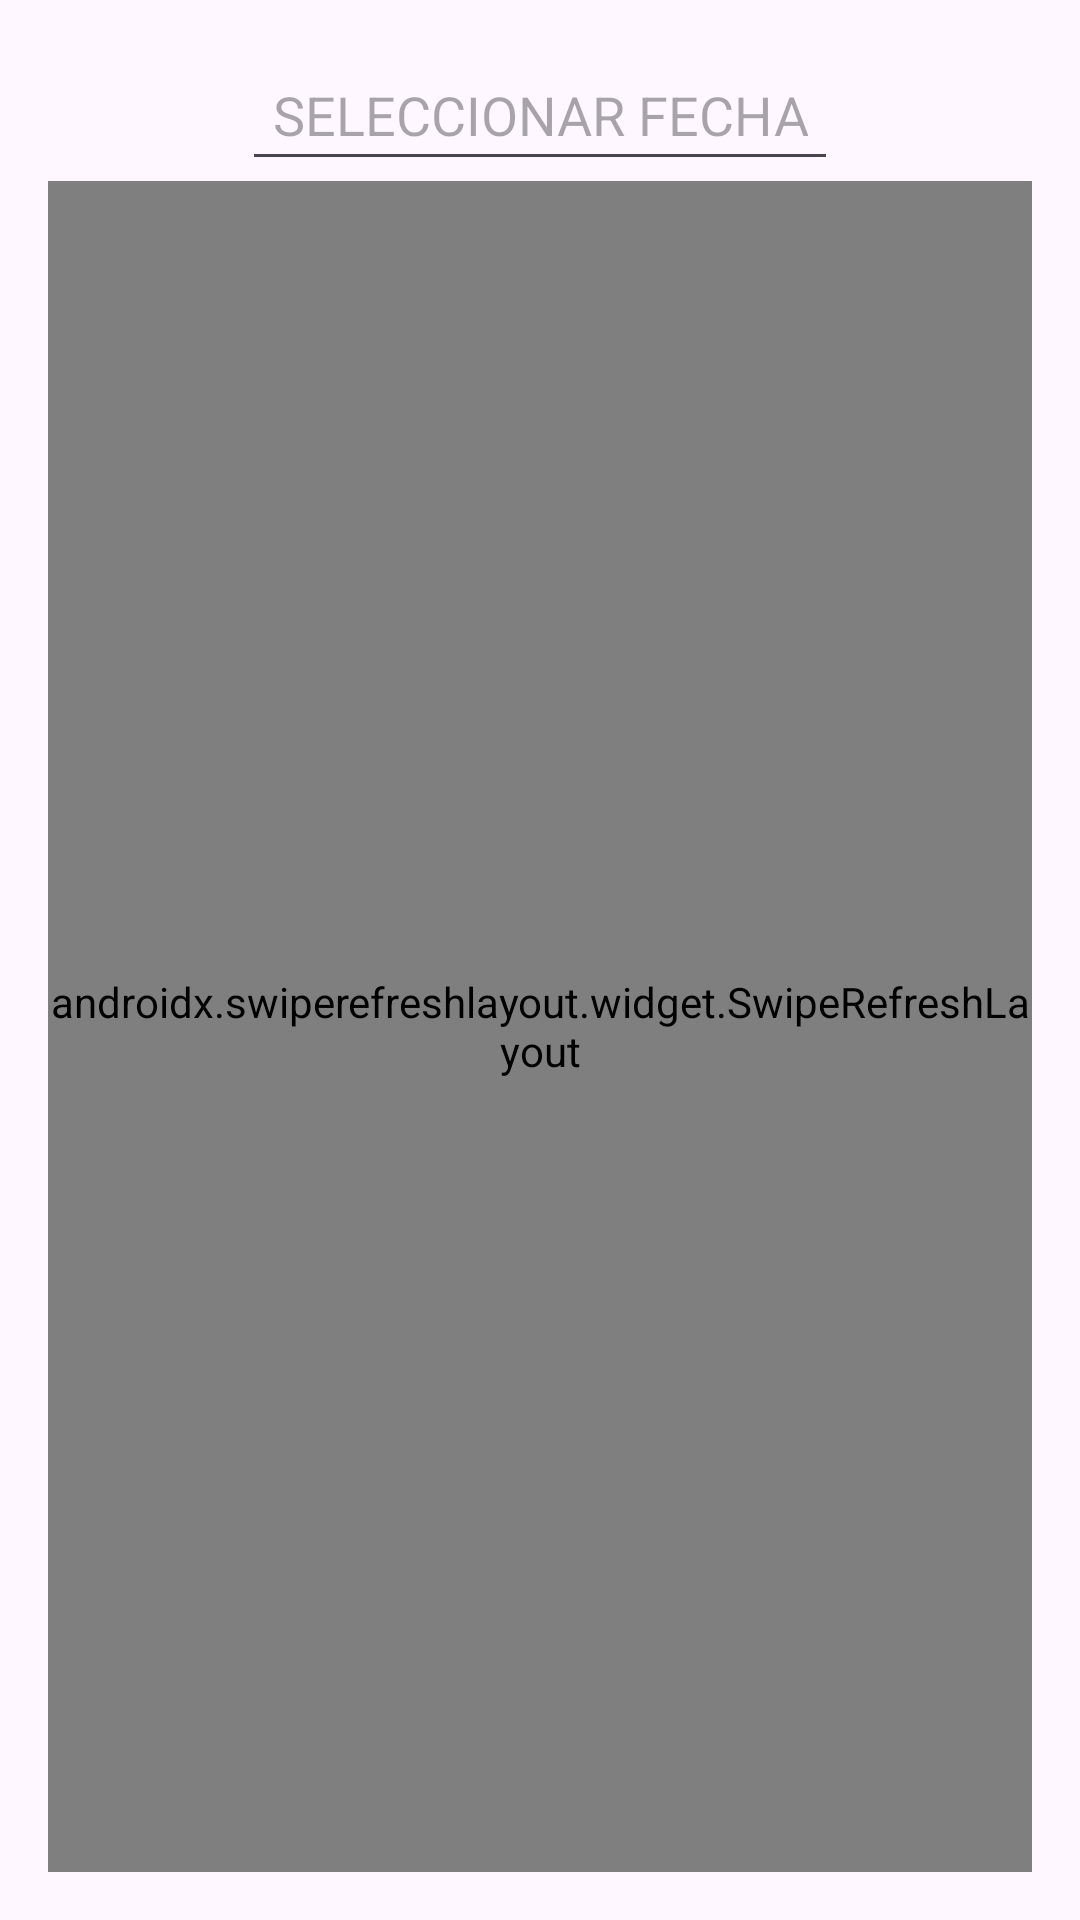

Here is an Android app screen rendered from its layout file. Give the layout XML and the strings, colors and styles it references.
<!-- AndroidManifest.xml: application theme Theme.TOLVAS -->
<!-- res/layout/activity_reporte_sector.xml -->
<?xml version="1.0" encoding="utf-8"?>
<LinearLayout xmlns:android="http://schemas.android.com/apk/res/android"
    xmlns:app="http://schemas.android.com/apk/res-auto"
    xmlns:tools="http://schemas.android.com/tools"
    android:id="@+id/main"
    android:layout_width="match_parent"
    android:layout_height="match_parent"
    android:orientation="vertical"
    android:padding="16dp"
    tools:context=".ReporteSector1">

    
    <EditText
        android:id="@+id/editTextDate"
        android:layout_width="wrap_content"
        android:layout_height="wrap_content"
        android:layout_gravity="center_horizontal"
        android:clickable="true"
        android:focusable="false"
        android:gravity="center"
        android:hint="SELECCIONAR FECHA"
        android:inputType="none"
        android:padding="10dp"
        android:textSize="18sp" />

    
    <androidx.swiperefreshlayout.widget.SwipeRefreshLayout
        android:id="@+id/swipeRefreshLayout"
        android:layout_width="match_parent"
        android:layout_height="0dp"
        android:layout_weight="1">

        
        <WebView
            android:id="@+id/webView1"
            android:layout_width="match_parent"
            android:layout_height="match_parent"
            android:layout_marginTop="16dp" />

    </androidx.swiperefreshlayout.widget.SwipeRefreshLayout>

</LinearLayout>
<!-- resources referenced by this layout -->
<resources>
  <style name="Theme.TOLVAS" parent="Base.Theme.TOLVAS" />
  <style name="Base.Theme.TOLVAS" parent="Theme.Material3.DayNight.NoActionBar">
          
          
      </style>
</resources>
